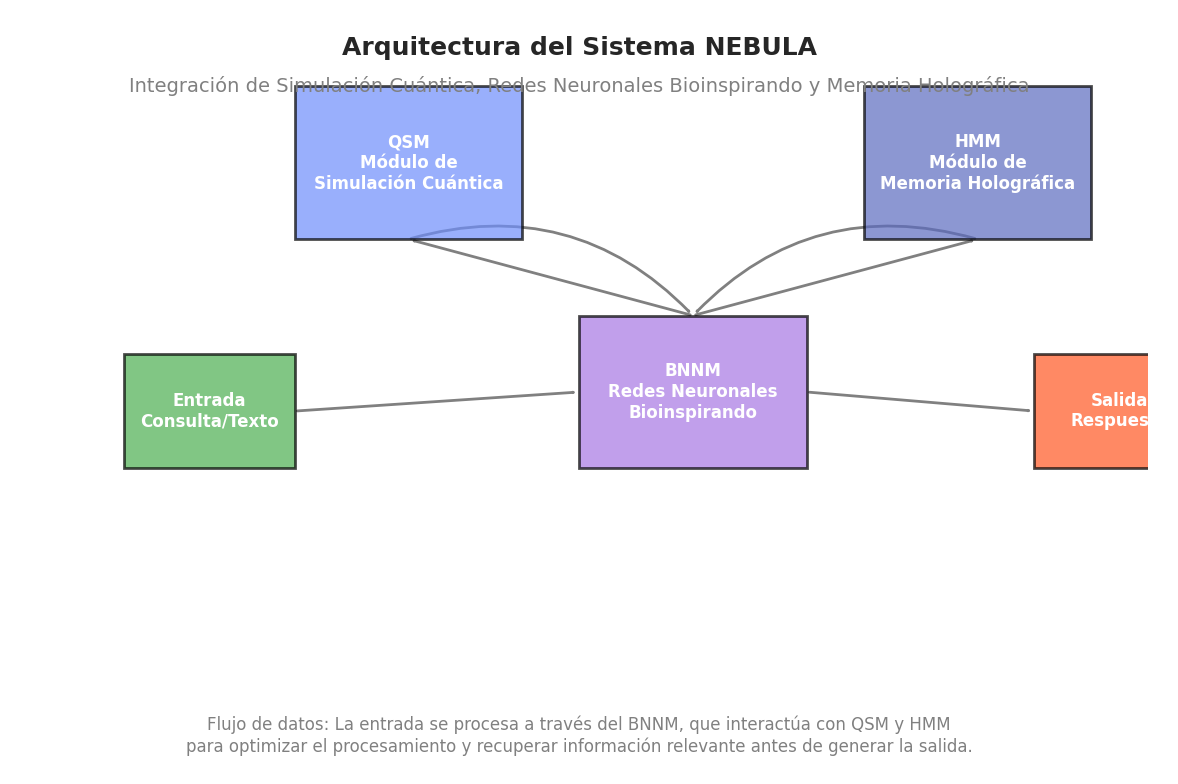

Here is the Python script that generated this plot: (Note: this script raises an exception after producing the figure.)
import matplotlib.pyplot as plt
import numpy as np
from matplotlib.patches import Rectangle, FancyArrowPatch, Circle
import matplotlib.colors as mcolors

# Configurar el estilo
plt.style.use('seaborn-v0_8-whitegrid')
plt.rcParams['font.family'] = 'sans-serif'
plt.rcParams['font.sans-serif'] = ['Arial', 'DejaVu Sans', 'Liberation Sans']
plt.rcParams['font.size'] = 12
plt.rcParams['axes.titlesize'] = 14
plt.rcParams['axes.labelsize'] = 12

# Crear figura
fig, ax = plt.subplots(figsize=(12, 8))
fig.patch.set_facecolor('white')

# Colores
qsm_color = '#6e8efb'  # Azul
bnnm_color = '#a777e3'  # Púrpura
hmm_color = '#5c6bc0'   # Índigo
input_color = '#4CAF50' # Verde
output_color = '#FF5722' # Naranja

# Definir posiciones
qsm_pos = (0.25, 0.7, 0.2, 0.2)  # x, y, width, height
bnnm_pos = (0.5, 0.4, 0.2, 0.2)
hmm_pos = (0.75, 0.7, 0.2, 0.2)
input_pos = (0.1, 0.4, 0.15, 0.15)
output_pos = (0.9, 0.4, 0.15, 0.15)

# Dibujar módulos principales
qsm_rect = Rectangle((qsm_pos[0], qsm_pos[1]), qsm_pos[2], qsm_pos[3], 
                    facecolor=qsm_color, alpha=0.7, edgecolor='black', 
                    linewidth=2, zorder=2)
bnnm_rect = Rectangle((bnnm_pos[0], bnnm_pos[1]), bnnm_pos[2], bnnm_pos[3], 
                     facecolor=bnnm_color, alpha=0.7, edgecolor='black', 
                     linewidth=2, zorder=2)
hmm_rect = Rectangle((hmm_pos[0], hmm_pos[1]), hmm_pos[2], hmm_pos[3], 
                    facecolor=hmm_color, alpha=0.7, edgecolor='black', 
                    linewidth=2, zorder=2)
input_rect = Rectangle((input_pos[0], input_pos[1]), input_pos[2], input_pos[3], 
                      facecolor=input_color, alpha=0.7, edgecolor='black', 
                      linewidth=2, zorder=2)
output_rect = Rectangle((output_pos[0], output_pos[1]), output_pos[2], output_pos[3], 
                       facecolor=output_color, alpha=0.7, edgecolor='black', 
                       linewidth=2, zorder=2)

# Añadir módulos al gráfico
ax.add_patch(qsm_rect)
ax.add_patch(bnnm_rect)
ax.add_patch(hmm_rect)
ax.add_patch(input_rect)
ax.add_patch(output_rect)

# Añadir etiquetas
ax.text(qsm_pos[0] + qsm_pos[2]/2, qsm_pos[1] + qsm_pos[3]/2, 'QSM\nMódulo de\nSimulación Cuántica', 
        ha='center', va='center', fontweight='bold', color='white')
ax.text(bnnm_pos[0] + bnnm_pos[2]/2, bnnm_pos[1] + bnnm_pos[3]/2, 'BNNM\nRedes Neuronales\nBioinspirando', 
        ha='center', va='center', fontweight='bold', color='white')
ax.text(hmm_pos[0] + hmm_pos[2]/2, hmm_pos[1] + hmm_pos[3]/2, 'HMM\nMódulo de\nMemoria Holográfica', 
        ha='center', va='center', fontweight='bold', color='white')
ax.text(input_pos[0] + input_pos[2]/2, input_pos[1] + input_pos[3]/2, 'Entrada\nConsulta/Texto', 
        ha='center', va='center', fontweight='bold', color='white')
ax.text(output_pos[0] + output_pos[2]/2, output_pos[1] + output_pos[3]/2, 'Salida\nRespuesta', 
        ha='center', va='center', fontweight='bold', color='white')

# Dibujar flechas de conexión
arrow_style = dict(arrowstyle='->', linewidth=2, color='gray')

# Entrada a BNNM
input_to_bnnm = FancyArrowPatch((input_pos[0] + input_pos[2], input_pos[1] + input_pos[3]/2),
                               (bnnm_pos[0], bnnm_pos[1] + bnnm_pos[3]/2),
                               connectionstyle="arc3,rad=0.0", **arrow_style)
ax.add_patch(input_to_bnnm)

# BNNM a QSM
bnnm_to_qsm = FancyArrowPatch((bnnm_pos[0] + bnnm_pos[2]/2, bnnm_pos[1] + bnnm_pos[3]),
                             (qsm_pos[0] + qsm_pos[2]/2, qsm_pos[1]),
                             connectionstyle="arc3,rad=0.0", **arrow_style)
ax.add_patch(bnnm_to_qsm)

# BNNM a HMM
bnnm_to_hmm = FancyArrowPatch((bnnm_pos[0] + bnnm_pos[2]/2, bnnm_pos[1] + bnnm_pos[3]),
                             (hmm_pos[0] + hmm_pos[2]/2, hmm_pos[1]),
                             connectionstyle="arc3,rad=0.0", **arrow_style)
ax.add_patch(bnnm_to_hmm)

# QSM a BNNM
qsm_to_bnnm = FancyArrowPatch((qsm_pos[0] + qsm_pos[2]/2, qsm_pos[1]),
                             (bnnm_pos[0] + bnnm_pos[2]/2, bnnm_pos[1] + bnnm_pos[3]),
                             connectionstyle="arc3,rad=-0.3", **arrow_style)
ax.add_patch(qsm_to_bnnm)

# HMM a BNNM
hmm_to_bnnm = FancyArrowPatch((hmm_pos[0] + hmm_pos[2]/2, hmm_pos[1]),
                             (bnnm_pos[0] + bnnm_pos[2]/2, bnnm_pos[1] + bnnm_pos[3]),
                             connectionstyle="arc3,rad=0.3", **arrow_style)
ax.add_patch(hmm_to_bnnm)

# BNNM a Salida
bnnm_to_output = FancyArrowPatch((bnnm_pos[0] + bnnm_pos[2], bnnm_pos[1] + bnnm_pos[3]/2),
                                (output_pos[0], output_pos[1] + output_pos[3]/2),
                                connectionstyle="arc3,rad=0.0", **arrow_style)
ax.add_patch(bnnm_to_output)

# Añadir título
ax.text(0.5, 0.95, 'Arquitectura del Sistema NEBULA', 
        ha='center', va='center', fontsize=18, fontweight='bold', transform=ax.transAxes)

# Añadir subtítulo
ax.text(0.5, 0.9, 'Integración de Simulación Cuántica, Redes Neuronales Bioinspirando y Memoria Holográfica', 
        ha='center', va='center', fontsize=14, color='gray', transform=ax.transAxes)

# Añadir leyenda de flujo de datos
ax.text(0.5, 0.05, 'Flujo de datos: La entrada se procesa a través del BNNM, que interactúa con QSM y HMM\npara optimizar el procesamiento y recuperar información relevante antes de generar la salida.', 
        ha='center', va='center', fontsize=12, color='gray', transform=ax.transAxes)

# Configurar ejes
ax.set_xlim(0, 1)
ax.set_ylim(0, 1)
ax.axis('off')

# Guardar la figura
plt.tight_layout()
plt.savefig('/home/<user>/nebula_project/images/nebula_architecture.png', dpi=300, bbox_inches='tight')
plt.close()

print("Imagen de arquitectura de NEBULA creada con éxito.")
